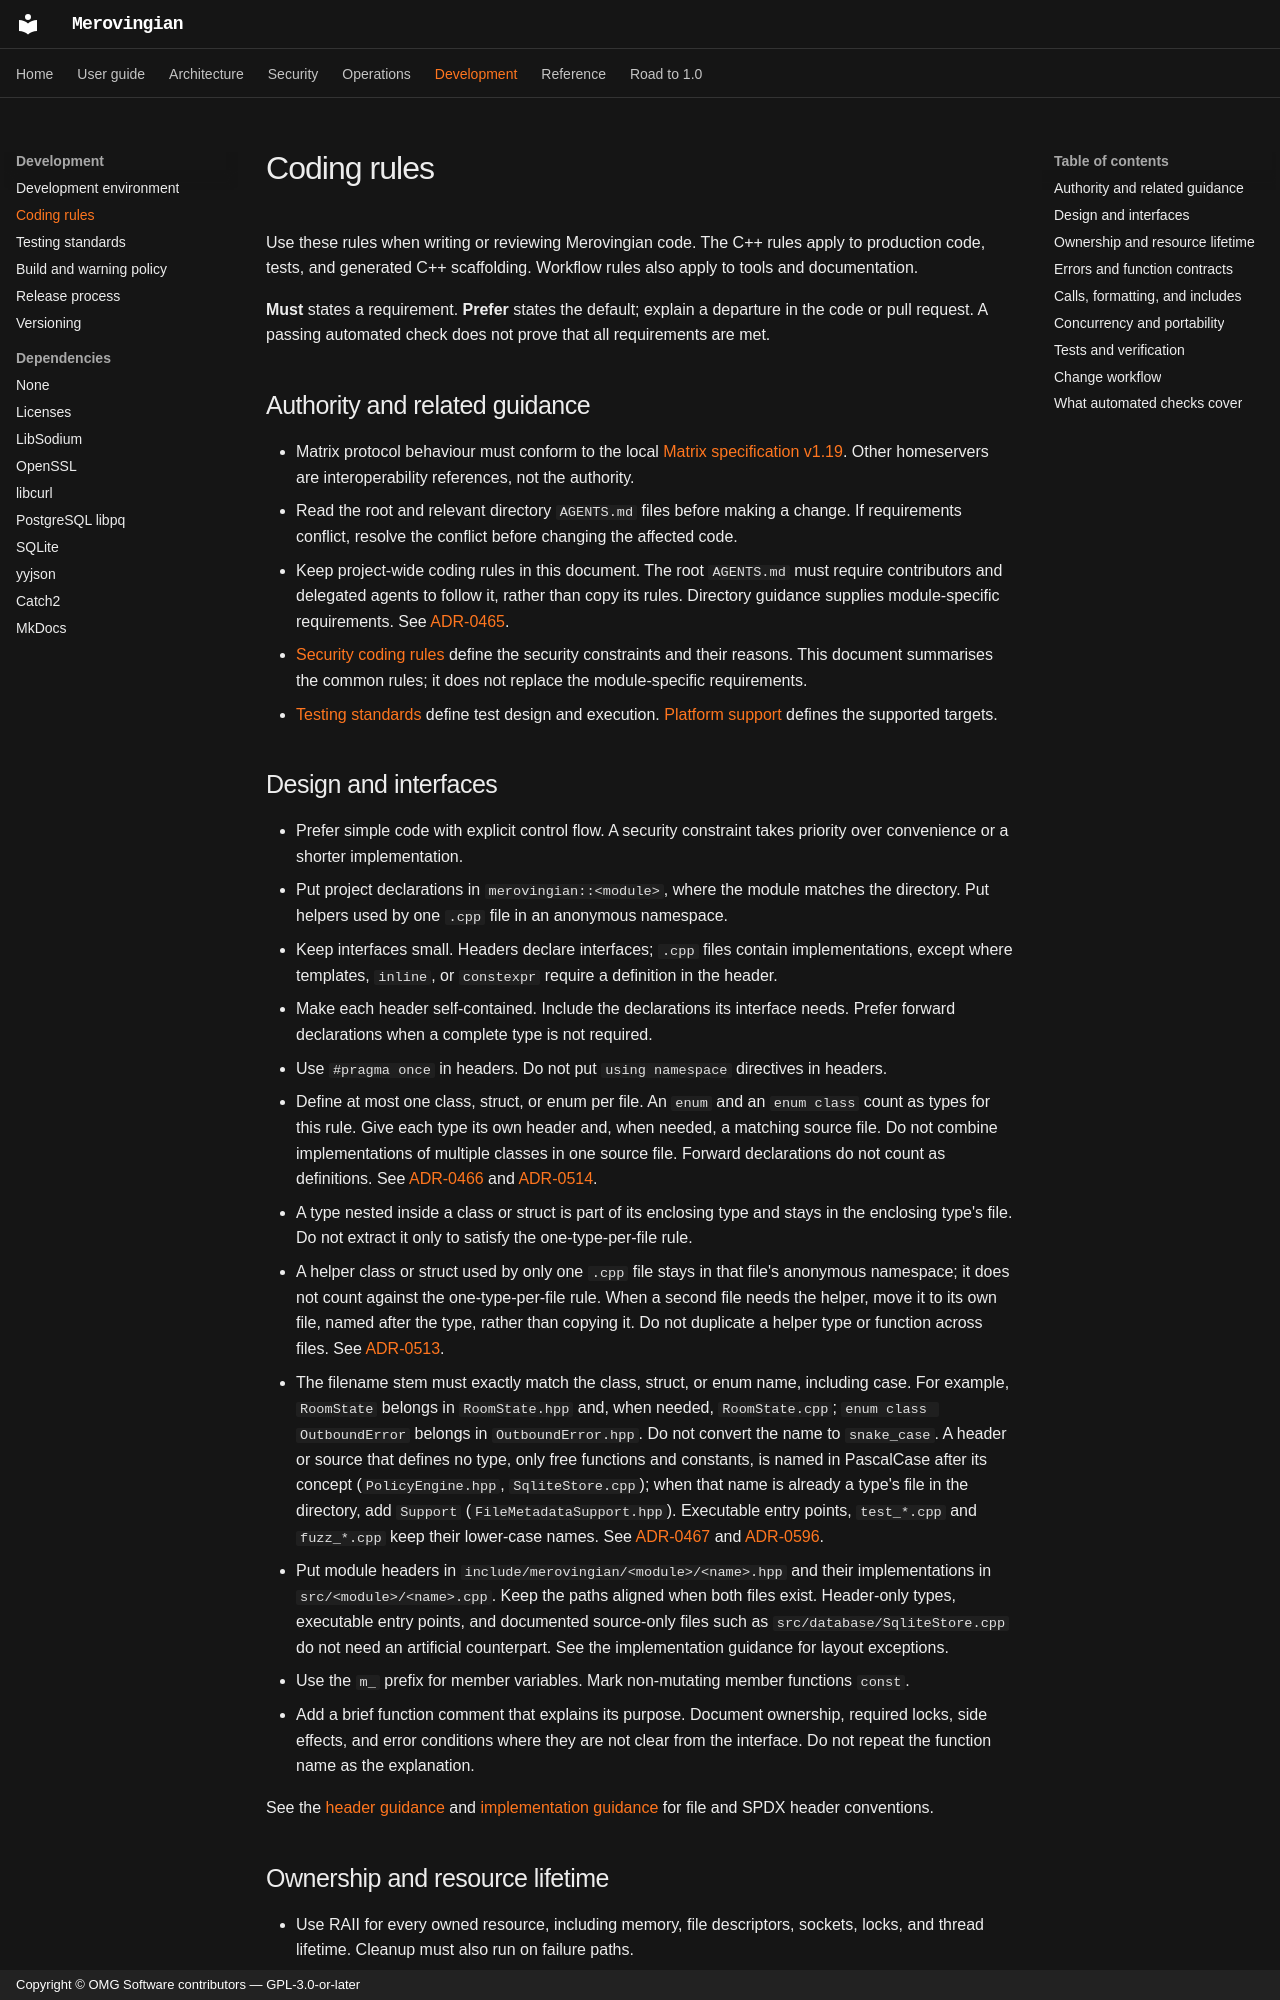

repository: OMG-Software/Merovingian · page: coding-rules/index.html · generator: mkdocs · copyright: Copyright © OMG Software contributors — GPL-3.0-or-later

# Coding rules

Use these rules when writing or reviewing Merovingian code. The C++ rules apply
to production code, tests, and generated C++ scaffolding. Workflow rules also
apply to tools and documentation.

**Must** states a requirement. **Prefer** states the default; explain a departure
in the code or pull request. A passing automated check does not prove that all
requirements are met.

## Authority and related guidance

- Matrix protocol behaviour must conform to the local
  [Matrix specification v1.19](matrix-v1.19-spec/index.md). Other homeservers
  are interoperability references, not the authority.
- Read the root and relevant directory `AGENTS.md` files before making a change.
  If requirements conflict, resolve the conflict before changing the affected code.
- Keep project-wide coding rules in this document. The root `AGENTS.md` must
  require contributors and delegated agents to follow it, rather than copy its
  rules. Directory guidance supplies module-specific requirements. See
  [ADR-0465](adr/0465-root-agent-guidance-requires-the-coding-rules-without-copying-them.md).
- [Security coding rules](security-coding-rules.md) define the security
  constraints and their reasons. This document summarises the common rules;
  it does not replace the module-specific requirements.
- [Testing standards](testing-standards.md) define test design and execution.
  [Platform support](platform-support.md) defines the supported targets.

## Design and interfaces

- Prefer simple code with explicit control flow. A security constraint takes
  priority over convenience or a shorter implementation.
- Put project declarations in `merovingian::<module>`, where the module matches
  the directory. Put helpers used by one `.cpp` file in an anonymous namespace.
- Keep interfaces small. Headers declare interfaces; `.cpp` files contain
  implementations, except where templates, `inline`, or `constexpr` require a
  definition in the header.
- Make each header self-contained. Include the declarations its interface needs.
  Prefer forward declarations when a complete type is not required.
- Use `#pragma once` in headers. Do not put `using namespace` directives in headers.
- Define at most one class, struct, or enum per file. An `enum` and an
  `enum class` count as types for this rule. Give each type its own header and,
  when needed, a matching source file. Do not combine implementations of
  multiple classes in one source file. Forward declarations do not count as
  definitions. See
  [ADR-0466](adr/0466-define-one-class-or-struct-per-file.md) and
  [ADR-0514](adr/0514-enums-count-as-types-for-the-one-type-per-file-rule.md).
- A type nested inside a class or struct is part of its enclosing type and stays
  in the enclosing type's file. Do not extract it only to satisfy the
  one-type-per-file rule.
- A helper class or struct used by only one `.cpp` file stays in that file's
  anonymous namespace; it does not count against the one-type-per-file rule.
  When a second file needs the helper, move it to its own file, named after the
  type, rather than copying it. Do not duplicate a helper type or function across
  files. See
  [ADR-0513](adr/0513-single-file-helper-types-stay-in-the-anonymous-namespace.md).
- The filename stem must exactly match the class, struct, or enum name,
  including case. For example, `RoomState` belongs in `RoomState.hpp` and, when
  needed, `RoomState.cpp`; `enum class OutboundError` belongs in
  `OutboundError.hpp`. Do not convert the name to `snake_case`. A header or
  source that defines no type, only free functions and constants, is named in
  PascalCase after its concept (`PolicyEngine.hpp`, `SqliteStore.cpp`); when
  that name is already a type's file in the directory, add `Support`
  (`FileMetadataSupport.hpp`). Executable entry points, `test_*.cpp` and
  `fuzz_*.cpp` keep their lower-case names. See
  [ADR-0467](adr/0467-type-filenames-match-the-type-name-exactly.md) and
  [ADR-0596](adr/0596-every-module-file-is-named-in-pascalcase-including-function-only-headers.md).
- Put module headers in `include/merovingian/<module>/<name>.hpp` and their
  implementations in `src/<module>/<name>.cpp`. Keep the paths aligned when
  both files exist. Header-only types, executable entry points, and documented
  source-only files such as `src/database/SqliteStore.cpp` do not need an
  artificial counterpart. See the implementation guidance for layout exceptions.
- Use the `m_` prefix for member variables. Mark non-mutating member functions `const`.
- Add a brief function comment that explains its purpose. Document ownership,
  required locks, side effects, and error conditions where they are not clear
  from the interface. Do not repeat the function name as the explanation.

See the [header guidance](../include/merovingian/AGENTS.md) and
[implementation guidance](../src/AGENTS.md) for file and SPDX header conventions.
